Run: headless pygame with SDL's dummy video driver; simulated clock (each Clock.tick advances the game by its frame time, no real sleeping); random seed 0; keys injected as events and as key.get_pressed() state; no mouse input.
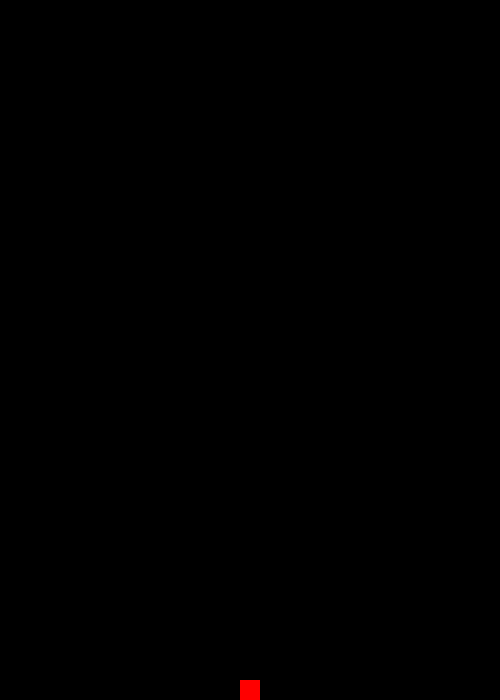
Frame 1 of 4 · flips 1–60 · no input
Frame 2 of 4 · flips 61–180 · tapped SPACE, RETURN · held RIGHT (→), D · screen unchanged from frame 1, image omitted
Frame 3 of 4 · flips 181–300 · held DOWN (↓), S · screen unchanged from frame 2, image omitted
Frame 4 of 4 · flips 301–420 · held LEFT (←), A, UP (↑), W · screen unchanged from frame 3, image omitted

The pygame program that drew these frames:

import pygame
import sys,time,random
pygame.init()

grit_size = 20

screen_width = 25
screen_height = 35

screen = pygame.display.set_mode((screen_width*grit_size,screen_height*grit_size))

game_active = True

clock = pygame.time.Clock()

class Nodes:
    def __init__(self):
        pass

    single_node = pygame.Rect(12 * grit_size, 0, grit_size, grit_size)
    node_velocity_x = grit_size
    node_velocity_y = grit_size

    def draw_single(self):
        pygame.draw.rect(screen,(255,0,0) , self.single_node)

    def move_node(self):
        if self.single_node.bottom < screen_height * grit_size:
            self.single_node.y  += self.node_velocity_y

nodes = Nodes()

while game_active:
    for event in pygame.event.get():
        if event.type == pygame.QUIT:
            sys.exit()


    screen.fill('black')
    nodes.draw_single()
    nodes.move_node()
    pygame.display.update()
    clock.tick(3)
